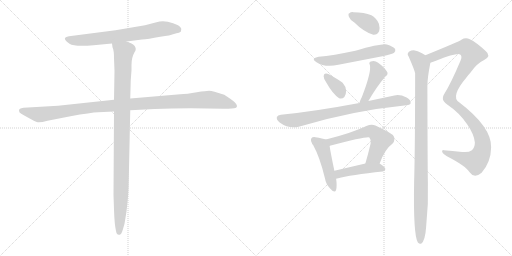
t = 0.00 s
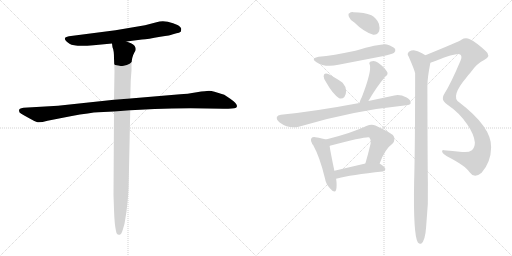
t = 2.11 s
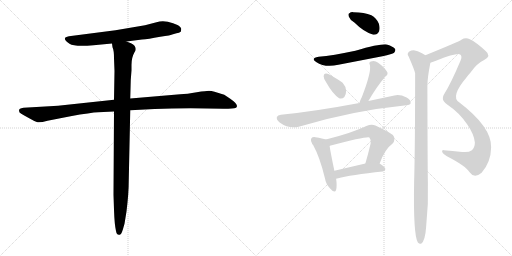
t = 4.22 s
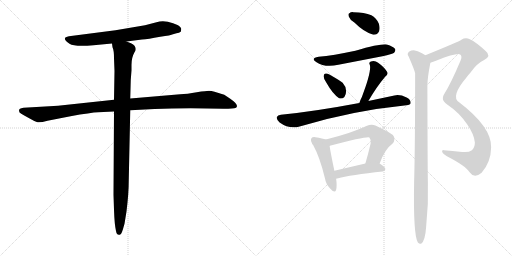
t = 6.33 s
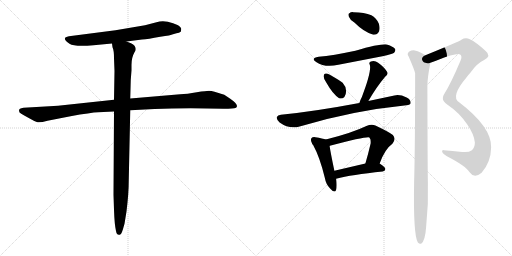
t = 8.43 s
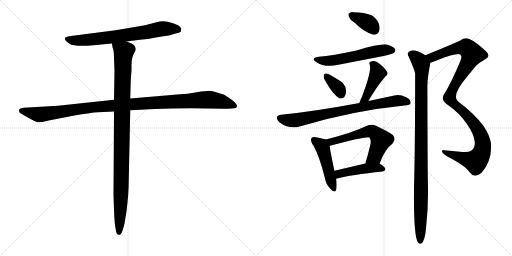
t = 10.54 s

The animated SVG that drew these frames (rendered in a browser with its animation timeline set to each time). Animation: 13 CSS @keyframes rules; one cycle of 10.54 s.

<svg version="1.1" viewBox="0 0 2048 1024" xmlns="http://www.w3.org/2000/svg">
  <g stroke="lightgray" stroke-dasharray="1,1" stroke-width="1" transform="scale(4, 4)">
    <line x1="0" y1="0" x2="256" y2="256"></line>
    <line x1="256" y1="0" x2="0" y2="256"></line>
    <line x1="128" y1="0" x2="128" y2="256"></line>
    <line x1="0" y1="128" x2="256" y2="128"></line>
    <line x1="256" y1="0" x2="512" y2="256"></line>
    <line x1="512" y1="0" x2="256" y2="256"></line>
    <line x1="384" y1="0" x2="384" y2="256"></line>
    <line x1="256" y1="128" x2="512" y2="128"></line>
  </g>
<g transform="scale(1, -1) translate(0, -850)">
   <style type="text/css">
    @keyframes keyframes0 {
      from {
       stroke: black;
       stroke-dashoffset: 700;
       stroke-width: 128;
       }
       69% {
       animation-timing-function: step-end;
       stroke: black;
       stroke-dashoffset: 0;
       stroke-width: 128;
       }
       to {
       stroke: black;
       stroke-width: 1024;
       }
       }
       #make-me-a-hanzi-animation-0 {
         animation: keyframes0 0.819661s both;
         animation-delay: 0.000000s;
         animation-timing-function: linear;
       }
    @keyframes keyframes1 {
      from {
       stroke: black;
       stroke-dashoffset: 1114;
       stroke-width: 128;
       }
       78% {
       animation-timing-function: step-end;
       stroke: black;
       stroke-dashoffset: 0;
       stroke-width: 128;
       }
       to {
       stroke: black;
       stroke-width: 1024;
       }
       }
       #make-me-a-hanzi-animation-1 {
         animation: keyframes1 1.156576s both;
         animation-delay: 0.819661s;
         animation-timing-function: linear;
       }
    @keyframes keyframes2 {
      from {
       stroke: black;
       stroke-dashoffset: 1024;
       stroke-width: 128;
       }
       77% {
       animation-timing-function: step-end;
       stroke: black;
       stroke-dashoffset: 0;
       stroke-width: 128;
       }
       to {
       stroke: black;
       stroke-width: 1024;
       }
       }
       #make-me-a-hanzi-animation-2 {
         animation: keyframes2 1.083333s both;
         animation-delay: 1.976237s;
         animation-timing-function: linear;
       }
    @keyframes keyframes3 {
      from {
       stroke: black;
       stroke-dashoffset: 363;
       stroke-width: 128;
       }
       54% {
       animation-timing-function: step-end;
       stroke: black;
       stroke-dashoffset: 0;
       stroke-width: 128;
       }
       to {
       stroke: black;
       stroke-width: 1024;
       }
       }
       #make-me-a-hanzi-animation-3 {
         animation: keyframes3 0.545410s both;
         animation-delay: 3.059570s;
         animation-timing-function: linear;
       }
    @keyframes keyframes4 {
      from {
       stroke: black;
       stroke-dashoffset: 564;
       stroke-width: 128;
       }
       65% {
       animation-timing-function: step-end;
       stroke: black;
       stroke-dashoffset: 0;
       stroke-width: 128;
       }
       to {
       stroke: black;
       stroke-width: 1024;
       }
       }
       #make-me-a-hanzi-animation-4 {
         animation: keyframes4 0.708984s both;
         animation-delay: 3.604980s;
         animation-timing-function: linear;
       }
    @keyframes keyframes5 {
      from {
       stroke: black;
       stroke-dashoffset: 349;
       stroke-width: 128;
       }
       53% {
       animation-timing-function: step-end;
       stroke: black;
       stroke-dashoffset: 0;
       stroke-width: 128;
       }
       to {
       stroke: black;
       stroke-width: 1024;
       }
       }
       #make-me-a-hanzi-animation-5 {
         animation: keyframes5 0.534017s both;
         animation-delay: 4.313964s;
         animation-timing-function: linear;
       }
    @keyframes keyframes6 {
      from {
       stroke: black;
       stroke-dashoffset: 434;
       stroke-width: 128;
       }
       59% {
       animation-timing-function: step-end;
       stroke: black;
       stroke-dashoffset: 0;
       stroke-width: 128;
       }
       to {
       stroke: black;
       stroke-width: 1024;
       }
       }
       #make-me-a-hanzi-animation-6 {
         animation: keyframes6 0.603190s both;
         animation-delay: 4.847981s;
         animation-timing-function: linear;
       }
    @keyframes keyframes7 {
      from {
       stroke: black;
       stroke-dashoffset: 778;
       stroke-width: 128;
       }
       72% {
       animation-timing-function: step-end;
       stroke: black;
       stroke-dashoffset: 0;
       stroke-width: 128;
       }
       to {
       stroke: black;
       stroke-width: 1024;
       }
       }
       #make-me-a-hanzi-animation-7 {
         animation: keyframes7 0.883138s both;
         animation-delay: 5.451171s;
         animation-timing-function: linear;
       }
    @keyframes keyframes8 {
      from {
       stroke: black;
       stroke-dashoffset: 472;
       stroke-width: 128;
       }
       61% {
       animation-timing-function: step-end;
       stroke: black;
       stroke-dashoffset: 0;
       stroke-width: 128;
       }
       to {
       stroke: black;
       stroke-width: 1024;
       }
       }
       #make-me-a-hanzi-animation-8 {
         animation: keyframes8 0.634115s both;
         animation-delay: 6.334309s;
         animation-timing-function: linear;
       }
    @keyframes keyframes9 {
      from {
       stroke: black;
       stroke-dashoffset: 597;
       stroke-width: 128;
       }
       66% {
       animation-timing-function: step-end;
       stroke: black;
       stroke-dashoffset: 0;
       stroke-width: 128;
       }
       to {
       stroke: black;
       stroke-width: 1024;
       }
       }
       #make-me-a-hanzi-animation-9 {
         animation: keyframes9 0.735840s both;
         animation-delay: 6.968424s;
         animation-timing-function: linear;
       }
    @keyframes keyframes10 {
      from {
       stroke: black;
       stroke-dashoffset: 450;
       stroke-width: 128;
       }
       59% {
       animation-timing-function: step-end;
       stroke: black;
       stroke-dashoffset: 0;
       stroke-width: 128;
       }
       to {
       stroke: black;
       stroke-width: 1024;
       }
       }
       #make-me-a-hanzi-animation-10 {
         animation: keyframes10 0.616211s both;
         animation-delay: 7.704264s;
         animation-timing-function: linear;
       }
    @keyframes keyframes11 {
      from {
       stroke: black;
       stroke-dashoffset: 1091;
       stroke-width: 128;
       }
       78% {
       animation-timing-function: step-end;
       stroke: black;
       stroke-dashoffset: 0;
       stroke-width: 128;
       }
       to {
       stroke: black;
       stroke-width: 1024;
       }
       }
       #make-me-a-hanzi-animation-11 {
         animation: keyframes11 1.137858s both;
         animation-delay: 8.320475s;
         animation-timing-function: linear;
       }
    @keyframes keyframes12 {
      from {
       stroke: black;
       stroke-dashoffset: 1022;
       stroke-width: 128;
       }
       77% {
       animation-timing-function: step-end;
       stroke: black;
       stroke-dashoffset: 0;
       stroke-width: 128;
       }
       to {
       stroke: black;
       stroke-width: 1024;
       }
       }
       #make-me-a-hanzi-animation-12 {
         animation: keyframes12 1.081706s both;
         animation-delay: 9.458333s;
         animation-timing-function: linear;
       }
</style>
<path d="M 506.0 684.0 L 568.0 692.0 Q 591.0 693.0 641.0 703.0 Q 684.0 709.0 692.0 713.0 L 706.0 717.0 Q 717.0 718.0 723.0 723.0 Q 725.0 730.0 725.0 734.0 Q 725.0 741.0 710.0 750.0 Q 694.0 758.0 671.0 763.0 Q 647.0 768.0 626.0 761.0 L 580.0 749.0 L 462.0 729.0 L 276.0 705.0 Q 242.0 700.0 278.0 675.0 Q 298.0 662.0 374.0 669.0 L 448.0 676.0 L 506.0 684.0 Z" fill="lightgray"></path> 
<path d="M 456.0 451.0 L 232.0 427.0 L 94.0 419.0 Q 84.0 417.0 80.0 415.0 Q 76.0 413.0 76.0 407.0 Q 76.0 400.0 85.0 395.0 Q 94.0 389.0 115.0 378.0 Q 136.0 366.0 147.0 362.0 Q 158.0 358.0 190.0 367.0 L 282.0 385.0 Q 364.0 400.0 393.0 401.0 L 456.0 404.0 L 521.0 409.0 L 618.0 414.0 Q 685.0 417.0 763.0 417.0 L 895.0 415.0 Q 935.0 415.0 942.0 418.0 Q 948.0 421.0 948.0 426.0 Q 947.0 437.0 921.0 455.0 L 897.0 471.0 L 858.0 483.0 Q 845.0 487.0 836.0 487.0 Q 826.0 487.0 787.0 481.0 Q 748.0 474.0 721.0 473.0 L 521.0 456.0 L 456.0 451.0 Z" fill="lightgray"></path> 
<path d="M 456.0 617.0 L 458.0 566.0 L 456.0 451.0 L 456.0 404.0 L 454.0 71.0 L 456.0 11.0 Q 458.0 -49.0 464.0 -74.0 Q 467.0 -92.0 479.0 -89.0 Q 484.0 -89.0 488.0 -78.0 Q 492.0 -67.0 498.0 -45.0 L 506.0 4.0 Q 515.0 77.0 515.0 130.0 L 521.0 409.0 L 521.0 456.0 L 523.0 530.0 L 526.0 569.0 L 526.0 591.0 Q 526.0 620.0 538.0 641.0 Q 548.0 654.0 538.0 667.0 Q 534.0 672.0 524.0 677.0 L 506.0 684.0 C 478.0 696.0 442.0 705.0 448.0 676.0 L 450.0 661.0 Q 456.0 649.0 456.0 617.0 Z" fill="lightgray"></path> 
<path d="M 1417.5 760.5 Q 1456.5 721.5 1493.5 711.5 Q 1509.5 710.5 1516.5 725.5 Q 1520.5 738.5 1515.5 755.5 Q 1505.5 779.5 1485.5 789.5 Q 1457.5 801.5 1413.5 801.5 Q 1403.5 802.5 1397.5 797.5 Q 1391.5 796.5 1395.5 783.5 Q 1399.5 771.5 1417.5 760.5 Z" fill="lightgray"></path> 
<path d="M 1274.5 623.5 Q 1240.5 617.5 1264.5 602.5 Q 1300.5 578.5 1353.5 591.5 L 1529.5 625.5 Q 1569.5 634.5 1576.5 639.5 Q 1583.5 646.5 1580.5 654.5 Q 1573.5 664.5 1547.5 672.5 Q 1523.5 676.5 1421.5 647.5 Q 1331.5 628.5 1274.5 623.5 Z" fill="lightgray"></path> 
<path d="M 1304.5 521.5 Q 1331.5 473.5 1356.5 457.5 Q 1368.5 453.5 1377.5 462.5 Q 1384.5 472.5 1384.5 486.5 Q 1383.5 505.5 1370.5 519.5 Q 1364.5 525.5 1317.5 552.5 Q 1305.5 558.5 1299.5 555.5 Q 1295.5 555.5 1294.5 545.5 Q 1294.5 535.5 1304.5 521.5 Z" fill="lightgray"></path> 
<path d="M 1473.5 446.5 Q 1506.5 503.5 1540.5 543.5 Q 1555.5 553.5 1547.5 564.5 Q 1538.5 580.5 1512.5 599.5 Q 1499.5 609.5 1483.5 604.5 Q 1473.5 600.5 1479.5 590.5 Q 1486.5 563.5 1447.5 462.5 Q 1440.5 449.5 1437.5 438.5 C 1428.5 409.5 1458.5 420.5 1473.5 446.5 Z" fill="lightgray"></path> 
<path d="M 1437.5 438.5 Q 1256.5 404.5 1123.5 391.5 Q 1110.5 390.5 1107.5 382.5 Q 1104.5 372.5 1118.5 360.5 Q 1157.5 332.5 1198.5 344.5 Q 1406.5 407.5 1625.5 429.5 Q 1641.5 430.5 1642.5 438.5 Q 1643.5 451.5 1626.5 460.5 Q 1599.5 473.5 1577.5 468.5 L 1473.5 446.5 L 1437.5 438.5 Z" fill="lightgray"></path> 
<path d="M 1303.5 292.5 Q 1291.5 296.5 1261.5 301.5 Q 1249.5 302.5 1246.5 298.5 Q 1240.5 292.5 1247.5 278.5 Q 1247.5 277.5 1248.5 275.5 Q 1248.5 274.5 1252.5 270.5 Q 1279.5 221.5 1299.5 138.5 Q 1303.5 113.5 1320.5 96.5 Q 1339.5 74.5 1344.5 91.5 Q 1348.5 107.5 1344.5 135.5 L 1337.5 167.5 Q 1321.5 243.5 1318.5 266.5 C 1315.5 289.5 1315.5 289.5 1303.5 292.5 Z" fill="lightgray"></path> 
<path d="M 1518.5 196.5 Q 1539.5 254.5 1569.5 275.5 Q 1585.5 293.5 1571.5 310.5 Q 1556.5 322.5 1501.5 348.5 Q 1485.5 354.5 1465.5 346.5 Q 1407.5 318.5 1303.5 292.5 C 1274.5 285.5 1290.5 257.5 1318.5 266.5 Q 1317.5 267.5 1319.5 267.5 Q 1469.5 306.5 1477.5 300.5 Q 1484.5 293.5 1482.5 276.5 Q 1472.5 233.5 1461.5 196.5 C 1453.5 167.5 1507.5 168.5 1518.5 196.5 Z" fill="lightgray"></path> 
<path d="M 1344.5 135.5 Q 1405.5 151.5 1530.5 164.5 Q 1540.5 165.5 1541.5 174.5 Q 1541.5 181.5 1518.5 196.5 C 1503.5 206.5 1490.5 203.5 1461.5 196.5 L 1337.5 167.5 C 1308.5 160.5 1315.5 128.5 1344.5 135.5 Z" fill="lightgray"></path> 
<path d="M 1721.5 599.5 Q 1731.5 602.5 1746.5 608.5 Q 1827.5 639.5 1840.5 632.5 Q 1850.5 625.5 1841.5 606.5 Q 1804.5 518.5 1777.5 475.5 Q 1770.5 465.5 1771.5 457.5 Q 1770.5 444.5 1791.5 430.5 Q 1836.5 400.5 1868.5 353.5 Q 1896.5 313.5 1899.5 280.5 Q 1899.5 261.5 1887.5 249.5 Q 1874.5 239.5 1848.5 242.5 Q 1808.5 246.5 1775.5 249.5 Q 1766.5 250.5 1768.5 242.5 Q 1771.5 235.5 1787.5 225.5 Q 1863.5 186.5 1878.5 161.5 Q 1887.5 148.5 1900.5 147.5 Q 1912.5 147.5 1926.5 159.5 Q 1963.5 201.5 1964.5 260.5 Q 1967.5 341.5 1836.5 441.5 Q 1800.5 463.5 1866.5 541.5 Q 1873.5 551.5 1881.5 559.5 Q 1906.5 596.5 1936.5 610.5 Q 1967.5 626.5 1941.5 647.5 Q 1904.5 681.5 1879.5 693.5 Q 1861.5 700.5 1845.5 691.5 Q 1836.5 684.5 1701.5 629.5 C 1673.5 618.5 1693.5 589.5 1721.5 599.5 Z" fill="lightgray"></path> 
<path d="M 1701.5 629.5 Q 1676.5 645.5 1663.5 647.5 Q 1650.5 651.5 1635.5 643.5 Q 1626.5 634.5 1634.5 624.5 Q 1658.5 569.5 1660.5 557.5 Q 1660.5 260.5 1656.5 124.5 Q 1652.5 -89.5 1671.5 -119.5 Q 1677.5 -126.5 1684.5 -124.5 Q 1700.5 -114.5 1704.5 -57.5 Q 1714.5 33.5 1711.5 124.5 Q 1710.5 157.5 1709.5 506.5 Q 1709.5 539.5 1721.5 599.5 C 1724.5 616.5 1724.5 616.5 1701.5 629.5 Z" fill="lightgray"></path> 
      <clipPath id="make-me-a-hanzi-clip-0">
      <path d="M 506.0 684.0 L 568.0 692.0 Q 591.0 693.0 641.0 703.0 Q 684.0 709.0 692.0 713.0 L 706.0 717.0 Q 717.0 718.0 723.0 723.0 Q 725.0 730.0 725.0 734.0 Q 725.0 741.0 710.0 750.0 Q 694.0 758.0 671.0 763.0 Q 647.0 768.0 626.0 761.0 L 580.0 749.0 L 462.0 729.0 L 276.0 705.0 Q 242.0 700.0 278.0 675.0 Q 298.0 662.0 374.0 669.0 L 448.0 676.0 L 506.0 684.0 Z" fill="lightgray"></path>
      </clipPath>
      <path clip-path="url(#make-me-a-hanzi-clip-0)" d="M 274.0 690.0 L 327.0 688.0 L 423.0 698.0 L 660.0 736.0 L 714.0 730.0 " fill="none" id="make-me-a-hanzi-animation-0" stroke-dasharray="572 1144" stroke-linecap="round"></path>

      <clipPath id="make-me-a-hanzi-clip-1">
      <path d="M 456.0 451.0 L 232.0 427.0 L 94.0 419.0 Q 84.0 417.0 80.0 415.0 Q 76.0 413.0 76.0 407.0 Q 76.0 400.0 85.0 395.0 Q 94.0 389.0 115.0 378.0 Q 136.0 366.0 147.0 362.0 Q 158.0 358.0 190.0 367.0 L 282.0 385.0 Q 364.0 400.0 393.0 401.0 L 456.0 404.0 L 521.0 409.0 L 618.0 414.0 Q 685.0 417.0 763.0 417.0 L 895.0 415.0 Q 935.0 415.0 942.0 418.0 Q 948.0 421.0 948.0 426.0 Q 947.0 437.0 921.0 455.0 L 897.0 471.0 L 858.0 483.0 Q 845.0 487.0 836.0 487.0 Q 826.0 487.0 787.0 481.0 Q 748.0 474.0 721.0 473.0 L 521.0 456.0 L 456.0 451.0 Z" fill="lightgray"></path>
      </clipPath>
      <path clip-path="url(#make-me-a-hanzi-clip-1)" d="M 88.0 406.0 L 160.0 392.0 L 376.0 422.0 L 828.0 451.0 L 887.0 444.0 L 939.0 427.0 " fill="none" id="make-me-a-hanzi-animation-1" stroke-dasharray="986 1972" stroke-linecap="round"></path>

      <clipPath id="make-me-a-hanzi-clip-2">
      <path d="M 456.0 617.0 L 458.0 566.0 L 456.0 451.0 L 456.0 404.0 L 454.0 71.0 L 456.0 11.0 Q 458.0 -49.0 464.0 -74.0 Q 467.0 -92.0 479.0 -89.0 Q 484.0 -89.0 488.0 -78.0 Q 492.0 -67.0 498.0 -45.0 L 506.0 4.0 Q 515.0 77.0 515.0 130.0 L 521.0 409.0 L 521.0 456.0 L 523.0 530.0 L 526.0 569.0 L 526.0 591.0 Q 526.0 620.0 538.0 641.0 Q 548.0 654.0 538.0 667.0 Q 534.0 672.0 524.0 677.0 L 506.0 684.0 C 478.0 696.0 442.0 705.0 448.0 676.0 L 450.0 661.0 Q 456.0 649.0 456.0 617.0 Z" fill="lightgray"></path>
      </clipPath>
      <path clip-path="url(#make-me-a-hanzi-clip-2)" d="M 456.0 669.0 L 495.0 642.0 L 483.0 33.0 L 476.0 -78.0 " fill="none" id="make-me-a-hanzi-animation-2" stroke-dasharray="896 1792" stroke-linecap="round"></path>

      <clipPath id="make-me-a-hanzi-clip-3">
      <path d="M 1417.5 760.5 Q 1456.5 721.5 1493.5 711.5 Q 1509.5 710.5 1516.5 725.5 Q 1520.5 738.5 1515.5 755.5 Q 1505.5 779.5 1485.5 789.5 Q 1457.5 801.5 1413.5 801.5 Q 1403.5 802.5 1397.5 797.5 Q 1391.5 796.5 1395.5 783.5 Q 1399.5 771.5 1417.5 760.5 Z" fill="lightgray"></path>
      </clipPath>
      <path clip-path="url(#make-me-a-hanzi-clip-3)" d="M 1406.5 789.5 L 1473.5 757.5 L 1495.5 733.5 " fill="none" id="make-me-a-hanzi-animation-3" stroke-dasharray="235 470" stroke-linecap="round"></path>

      <clipPath id="make-me-a-hanzi-clip-4">
      <path d="M 1274.5 623.5 Q 1240.5 617.5 1264.5 602.5 Q 1300.5 578.5 1353.5 591.5 L 1529.5 625.5 Q 1569.5 634.5 1576.5 639.5 Q 1583.5 646.5 1580.5 654.5 Q 1573.5 664.5 1547.5 672.5 Q 1523.5 676.5 1421.5 647.5 Q 1331.5 628.5 1274.5 623.5 Z" fill="lightgray"></path>
      </clipPath>
      <path clip-path="url(#make-me-a-hanzi-clip-4)" d="M 1266.5 614.5 L 1289.5 607.5 L 1326.5 607.5 L 1530.5 649.5 L 1569.5 649.5 " fill="none" id="make-me-a-hanzi-animation-4" stroke-dasharray="436 872" stroke-linecap="round"></path>

      <clipPath id="make-me-a-hanzi-clip-5">
      <path d="M 1304.5 521.5 Q 1331.5 473.5 1356.5 457.5 Q 1368.5 453.5 1377.5 462.5 Q 1384.5 472.5 1384.5 486.5 Q 1383.5 505.5 1370.5 519.5 Q 1364.5 525.5 1317.5 552.5 Q 1305.5 558.5 1299.5 555.5 Q 1295.5 555.5 1294.5 545.5 Q 1294.5 535.5 1304.5 521.5 Z" fill="lightgray"></path>
      </clipPath>
      <path clip-path="url(#make-me-a-hanzi-clip-5)" d="M 1304.5 546.5 L 1352.5 498.5 L 1363.5 475.5 " fill="none" id="make-me-a-hanzi-animation-5" stroke-dasharray="221 442" stroke-linecap="round"></path>

      <clipPath id="make-me-a-hanzi-clip-6">
      <path d="M 1473.5 446.5 Q 1506.5 503.5 1540.5 543.5 Q 1555.5 553.5 1547.5 564.5 Q 1538.5 580.5 1512.5 599.5 Q 1499.5 609.5 1483.5 604.5 Q 1473.5 600.5 1479.5 590.5 Q 1486.5 563.5 1447.5 462.5 Q 1440.5 449.5 1437.5 438.5 C 1428.5 409.5 1458.5 420.5 1473.5 446.5 Z" fill="lightgray"></path>
      </clipPath>
      <path clip-path="url(#make-me-a-hanzi-clip-6)" d="M 1491.5 594.5 L 1511.5 558.5 L 1464.5 460.5 L 1442.5 443.5 " fill="none" id="make-me-a-hanzi-animation-6" stroke-dasharray="306 612" stroke-linecap="round"></path>

      <clipPath id="make-me-a-hanzi-clip-7">
      <path d="M 1437.5 438.5 Q 1256.5 404.5 1123.5 391.5 Q 1110.5 390.5 1107.5 382.5 Q 1104.5 372.5 1118.5 360.5 Q 1157.5 332.5 1198.5 344.5 Q 1406.5 407.5 1625.5 429.5 Q 1641.5 430.5 1642.5 438.5 Q 1643.5 451.5 1626.5 460.5 Q 1599.5 473.5 1577.5 468.5 L 1473.5 446.5 L 1437.5 438.5 Z" fill="lightgray"></path>
      </clipPath>
      <path clip-path="url(#make-me-a-hanzi-clip-7)" d="M 1118.5 378.5 L 1158.5 368.5 L 1185.5 370.5 L 1574.5 446.5 L 1631.5 441.5 " fill="none" id="make-me-a-hanzi-animation-7" stroke-dasharray="650 1300" stroke-linecap="round"></path>

      <clipPath id="make-me-a-hanzi-clip-8">
      <path d="M 1303.5 292.5 Q 1291.5 296.5 1261.5 301.5 Q 1249.5 302.5 1246.5 298.5 Q 1240.5 292.5 1247.5 278.5 Q 1247.5 277.5 1248.5 275.5 Q 1248.5 274.5 1252.5 270.5 Q 1279.5 221.5 1299.5 138.5 Q 1303.5 113.5 1320.5 96.5 Q 1339.5 74.5 1344.5 91.5 Q 1348.5 107.5 1344.5 135.5 L 1337.5 167.5 Q 1321.5 243.5 1318.5 266.5 C 1315.5 289.5 1315.5 289.5 1303.5 292.5 Z" fill="lightgray"></path>
      </clipPath>
      <path clip-path="url(#make-me-a-hanzi-clip-8)" d="M 1255.5 290.5 L 1281.5 272.5 L 1290.5 258.5 L 1332.5 96.5 " fill="none" id="make-me-a-hanzi-animation-8" stroke-dasharray="344 688" stroke-linecap="round"></path>

      <clipPath id="make-me-a-hanzi-clip-9">
      <path d="M 1518.5 196.5 Q 1539.5 254.5 1569.5 275.5 Q 1585.5 293.5 1571.5 310.5 Q 1556.5 322.5 1501.5 348.5 Q 1485.5 354.5 1465.5 346.5 Q 1407.5 318.5 1303.5 292.5 C 1274.5 285.5 1290.5 257.5 1318.5 266.5 Q 1317.5 267.5 1319.5 267.5 Q 1469.5 306.5 1477.5 300.5 Q 1484.5 293.5 1482.5 276.5 Q 1472.5 233.5 1461.5 196.5 C 1453.5 167.5 1507.5 168.5 1518.5 196.5 Z" fill="lightgray"></path>
      </clipPath>
      <path clip-path="url(#make-me-a-hanzi-clip-9)" d="M 1314.5 289.5 L 1329.5 281.5 L 1472.5 324.5 L 1499.5 319.5 L 1524.5 290.5 L 1498.5 224.5 L 1468.5 201.5 " fill="none" id="make-me-a-hanzi-animation-9" stroke-dasharray="469 938" stroke-linecap="round"></path>

      <clipPath id="make-me-a-hanzi-clip-10">
      <path d="M 1344.5 135.5 Q 1405.5 151.5 1530.5 164.5 Q 1540.5 165.5 1541.5 174.5 Q 1541.5 181.5 1518.5 196.5 C 1503.5 206.5 1490.5 203.5 1461.5 196.5 L 1337.5 167.5 C 1308.5 160.5 1315.5 128.5 1344.5 135.5 Z" fill="lightgray"></path>
      </clipPath>
      <path clip-path="url(#make-me-a-hanzi-clip-10)" d="M 1348.5 141.5 L 1356.5 154.5 L 1379.5 161.5 L 1468.5 177.5 L 1511.5 180.5 L 1531.5 174.5 " fill="none" id="make-me-a-hanzi-animation-10" stroke-dasharray="322 644" stroke-linecap="round"></path>

      <clipPath id="make-me-a-hanzi-clip-11">
      <path d="M 1721.5 599.5 Q 1731.5 602.5 1746.5 608.5 Q 1827.5 639.5 1840.5 632.5 Q 1850.5 625.5 1841.5 606.5 Q 1804.5 518.5 1777.5 475.5 Q 1770.5 465.5 1771.5 457.5 Q 1770.5 444.5 1791.5 430.5 Q 1836.5 400.5 1868.5 353.5 Q 1896.5 313.5 1899.5 280.5 Q 1899.5 261.5 1887.5 249.5 Q 1874.5 239.5 1848.5 242.5 Q 1808.5 246.5 1775.5 249.5 Q 1766.5 250.5 1768.5 242.5 Q 1771.5 235.5 1787.5 225.5 Q 1863.5 186.5 1878.5 161.5 Q 1887.5 148.5 1900.5 147.5 Q 1912.5 147.5 1926.5 159.5 Q 1963.5 201.5 1964.5 260.5 Q 1967.5 341.5 1836.5 441.5 Q 1800.5 463.5 1866.5 541.5 Q 1873.5 551.5 1881.5 559.5 Q 1906.5 596.5 1936.5 610.5 Q 1967.5 626.5 1941.5 647.5 Q 1904.5 681.5 1879.5 693.5 Q 1861.5 700.5 1845.5 691.5 Q 1836.5 684.5 1701.5 629.5 C 1673.5 618.5 1693.5 589.5 1721.5 599.5 Z" fill="lightgray"></path>
      </clipPath>
      <path clip-path="url(#make-me-a-hanzi-clip-11)" d="M 1715.5 631.5 L 1729.5 621.5 L 1844.5 660.5 L 1867.5 658.5 L 1889.5 633.5 L 1808.5 490.5 L 1797.5 458.5 L 1808.5 441.5 L 1866.5 392.5 L 1900.5 350.5 L 1925.5 302.5 L 1930.5 254.5 L 1916.5 220.5 L 1901.5 205.5 L 1775.5 242.5 " fill="none" id="make-me-a-hanzi-animation-11" stroke-dasharray="963 1926" stroke-linecap="round"></path>

      <clipPath id="make-me-a-hanzi-clip-12">
      <path d="M 1701.5 629.5 Q 1676.5 645.5 1663.5 647.5 Q 1650.5 651.5 1635.5 643.5 Q 1626.5 634.5 1634.5 624.5 Q 1658.5 569.5 1660.5 557.5 Q 1660.5 260.5 1656.5 124.5 Q 1652.5 -89.5 1671.5 -119.5 Q 1677.5 -126.5 1684.5 -124.5 Q 1700.5 -114.5 1704.5 -57.5 Q 1714.5 33.5 1711.5 124.5 Q 1710.5 157.5 1709.5 506.5 Q 1709.5 539.5 1721.5 599.5 C 1724.5 616.5 1724.5 616.5 1701.5 629.5 Z" fill="lightgray"></path>
      </clipPath>
      <path clip-path="url(#make-me-a-hanzi-clip-12)" d="M 1643.5 633.5 L 1677.5 606.5 L 1687.5 576.5 L 1680.5 -114.5 " fill="none" id="make-me-a-hanzi-animation-12" stroke-dasharray="894 1788" stroke-linecap="round"></path>

</g>
</svg>
